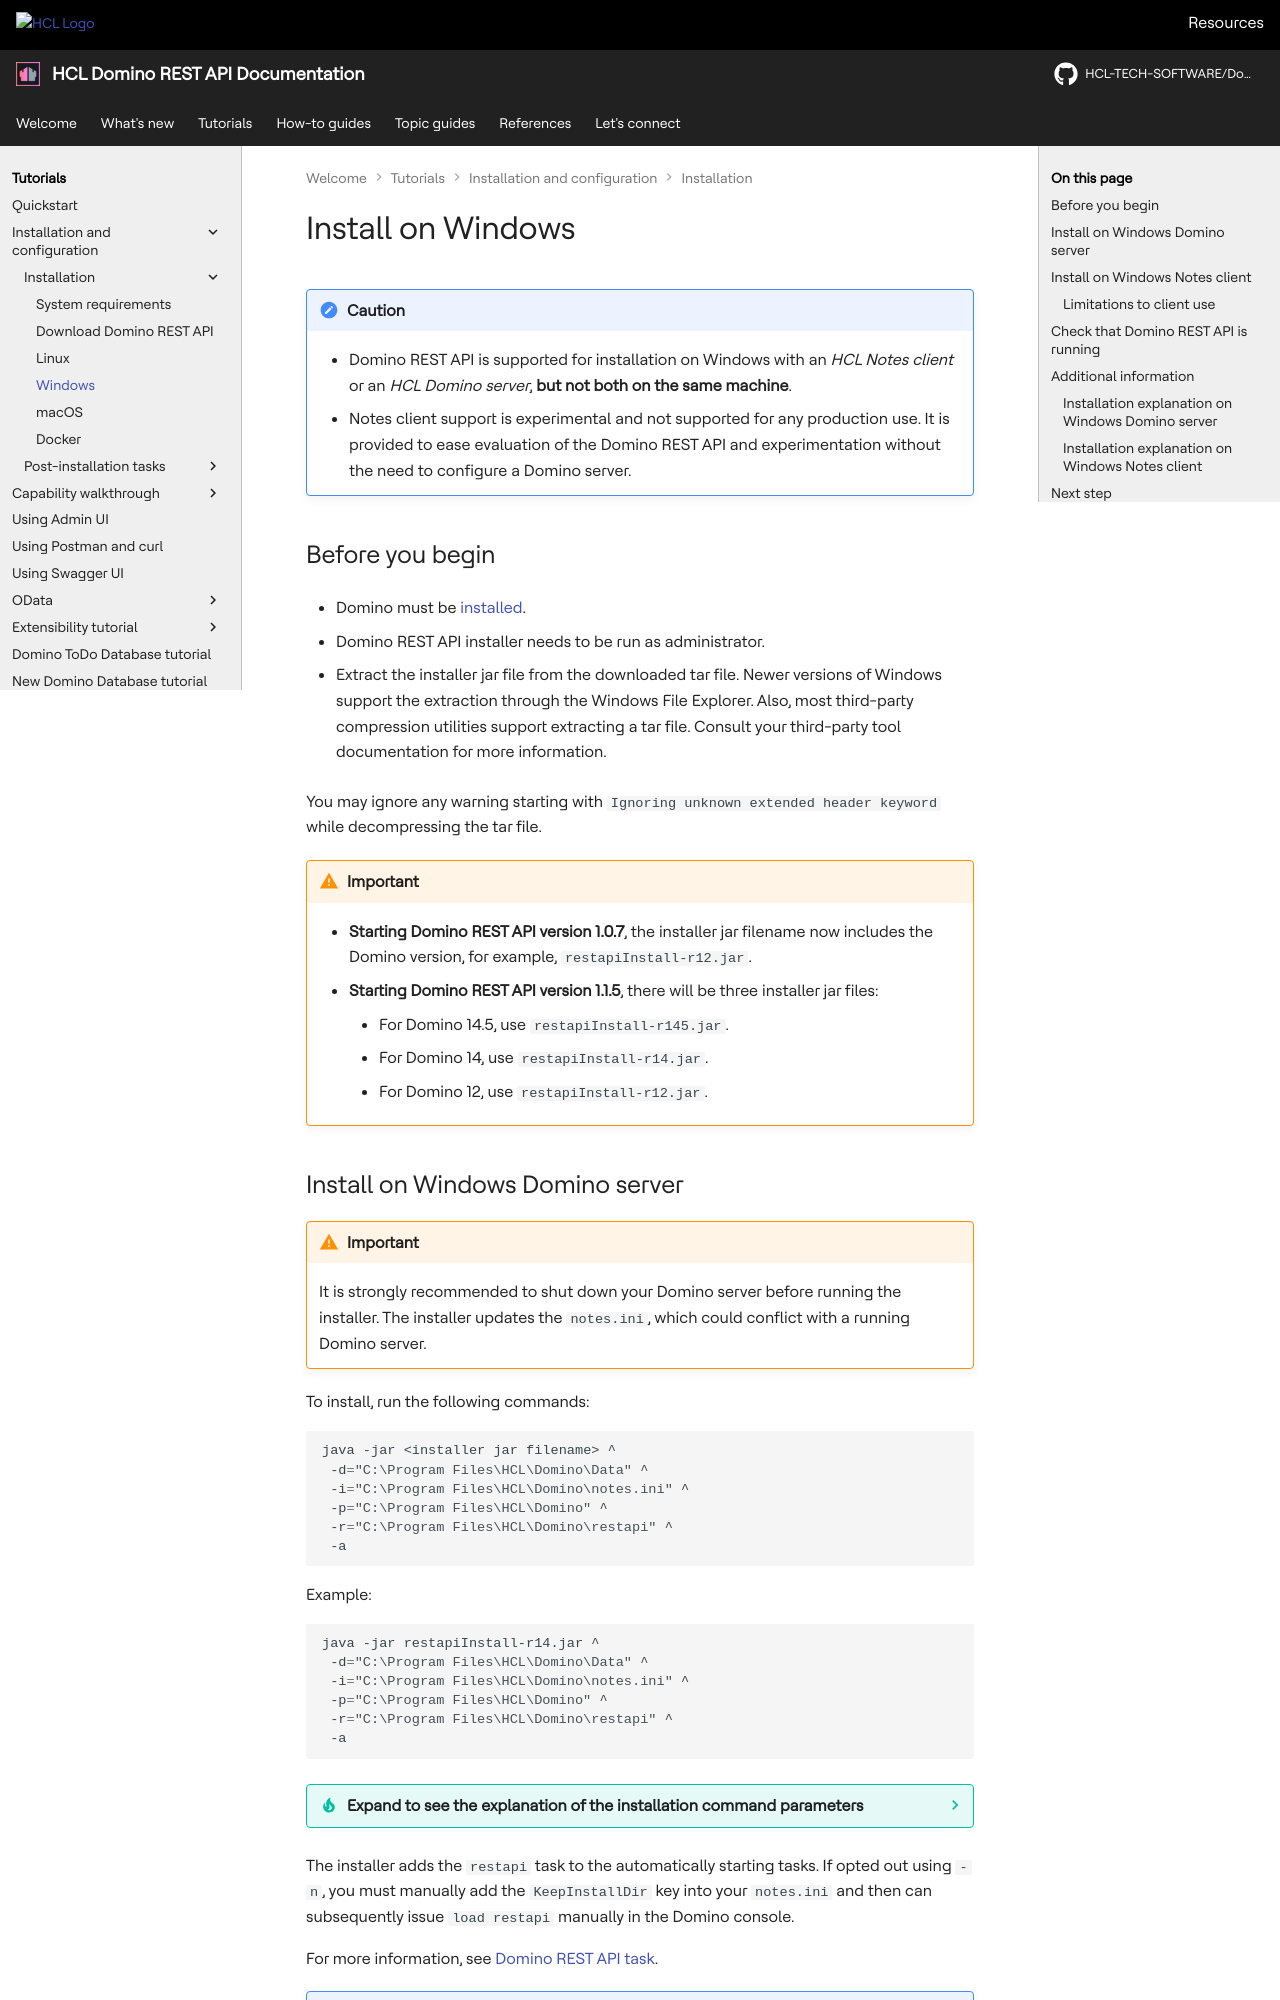

repository: HCL-TECH-SOFTWARE/Domino-rest-api · page: tutorial/installconfig/install/win.html · generator: mkdocs

# Install on Windows

<!-- prettier-ignore -->
!!! caution

    - Domino REST API is supported for installation on Windows with an *HCL Notes client* or an *HCL Domino server*, **but not both on the same machine**. 
    - Notes client support is experimental and not supported for any production use. It is provided to ease evaluation of the Domino REST API and experimentation without the need to configure a Domino server.

## Before you begin

- Domino must be [installed](https://www.hcltechsw.com/domino).

- Domino REST API installer needs to be run as administrator.

- Extract the installer jar file from the downloaded tar file. Newer versions of Windows support the extraction through the Windows File Explorer. Also, most third-party compression utilities support extracting a tar file. Consult your third-party tool documentation for more information.

  You may ignore any warning starting with `Ignoring unknown extended header keyword` while decompressing the tar file.

--8<-- "jarfilename.md"
